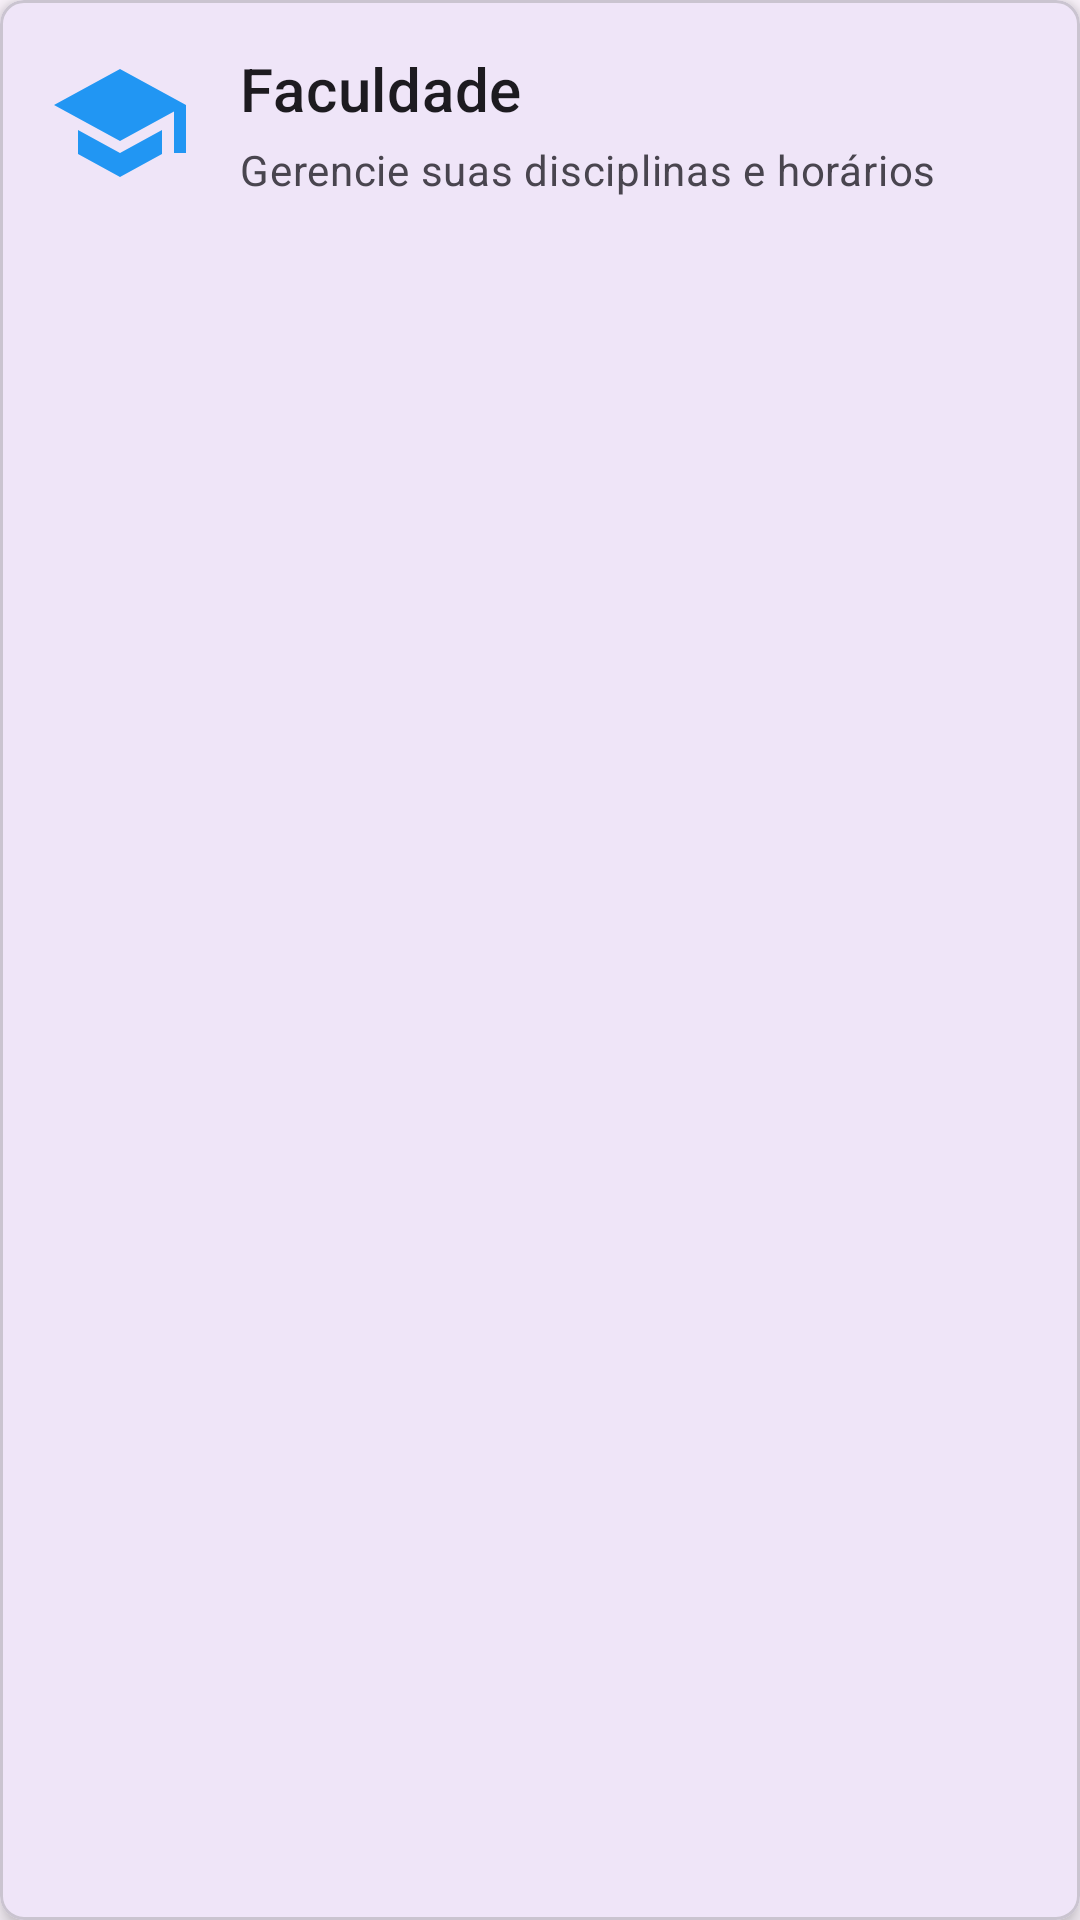

Android layout source for this screen:
<!-- AndroidManifest.xml: application theme Theme.MyApplication -->
<!-- res/layout/card_faculdade.xml -->
<?xml version="1.0" encoding="utf-8"?>
<com.google.android.material.card.MaterialCardView
    xmlns:android="http://schemas.android.com/apk/res/android"
    xmlns:app="http://schemas.android.com/apk/res-auto"
    android:id="@+id/cardFaculdade"
    android:layout_width="match_parent"
    android:layout_height="wrap_content"
    android:layout_margin="8dp"
    app:cardCornerRadius="8dp"
    app:cardElevation="4dp">

    <LinearLayout
        android:layout_width="match_parent"
        android:layout_height="wrap_content"
        android:orientation="horizontal"
        android:padding="16dp">

        <ImageView
            android:id="@+id/imageViewFaculdade"
            android:layout_width="48dp"
            android:layout_height="48dp"
            android:layout_gravity="center_vertical"
            android:contentDescription="@string/faculdade"
            android:src="@drawable/ic_college"
            app:tint="@color/blue" />

        <LinearLayout
            android:layout_width="match_parent"
            android:layout_height="wrap_content"
            android:layout_marginStart="16dp"
            android:orientation="vertical">

            <TextView
                android:layout_width="wrap_content"
                android:layout_height="wrap_content"
                android:text="@string/faculdade"
                android:textAppearance="?attr/textAppearanceHeadline6" />

            <TextView
                android:layout_width="wrap_content"
                android:layout_height="wrap_content"
                android:layout_marginTop="4dp"
                android:text="Gerencie suas disciplinas e horários"
                android:textAppearance="?attr/textAppearanceBody2"
                android:textColor="?android:attr/textColorSecondary" />

        </LinearLayout>

    </LinearLayout>

</com.google.android.material.card.MaterialCardView>
<!-- resources referenced by this layout -->
<resources>
  <color name="blue">#2196F3</color>
  <!-- drawable ic_college (drawable) -->
  <?xml version="1.0" encoding="utf-8"?>
  <vector xmlns:android="http://schemas.android.com/apk/res/android"
      android:width="24dp"
      android:height="24dp"
      android:viewportWidth="24"
      android:viewportHeight="24"
      android:tint="?attr/colorControlNormal">
      <path
          android:fillColor="@android:color/white"
          android:pathData="M12,3L1,9L12,15L21,10.09V17H23V9M5,13.18V17.18L12,21L19,17.18V13.18L12,17L5,13.18Z"/>
  </vector>
  <string name="faculdade">Faculdade</string>
  <style name="Theme.MyApplication" parent="Base.Theme.MyApplication" />
  <style name="Base.Theme.MyApplication" parent="Theme.Material3.DayNight.NoActionBar">
          
          <item name="colorPrimary">@color/purple_500</item>
          <item name="colorPrimaryVariant">@color/purple_700</item>
          <item name="colorOnPrimary">@color/white</item>
          <item name="colorSecondary">@color/colorAccent</item>
          <item name="colorSecondaryVariant">@color/colorAccent</item>
          <item name="colorOnSecondary">@color/black</item>
          <item name="colorError">@color/colorError</item>
          <item name="colorOnError">@color/white</item>
          <item name="android:statusBarColor">?attr/colorPrimaryVariant</item>
      </style>
  <color name="purple_500">#673AB7</color>
  <color name="purple_700">#512DA8</color>
  <color name="white">#FFFFFFFF</color>
  <color name="colorAccent">#03DAC5</color>
  <color name="black">#FF000000</color>
  <color name="colorError">#B00020</color>
</resources>
